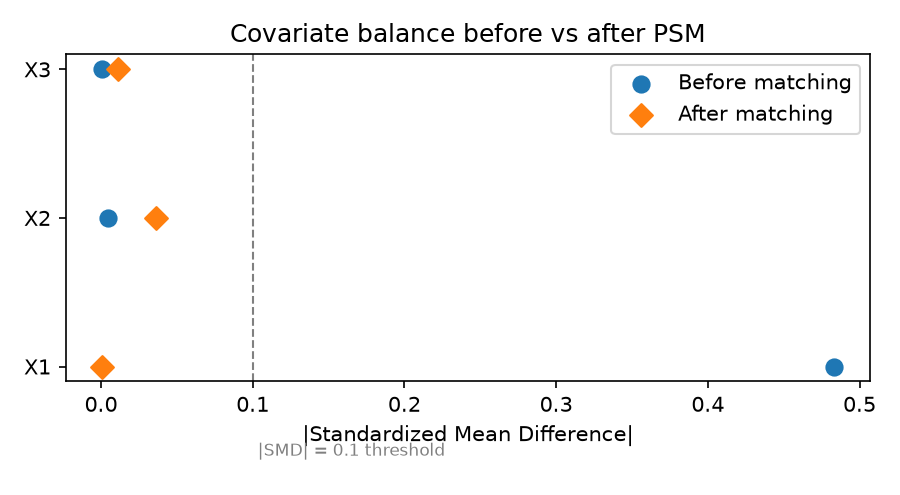

Values plotted in this chart, from the file beside it:
covariate, smd_before, smd_after, abs_reduction, balanced_after
X1, 0.4831, 0.0007588, 0.4823, True
X2, 0.004594, -0.03609, -0.0315, True
X3, -0.0007787, -0.01148, -0.0107, True
